5-way image classification set "augmented" from GitHub (AtulV2/Industrial_Surface_Defect_Classification); label vocabulary: crazing, inclusion, pitted surface, rolled-in scale, scratches.

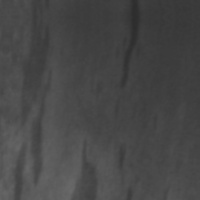
Label: inclusion

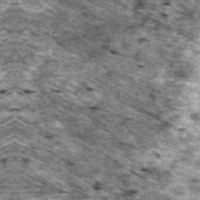
Label: rolled-in scale

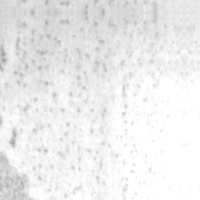
Label: pitted surface

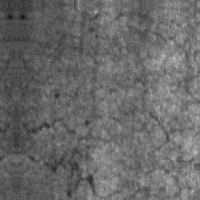
Label: crazing

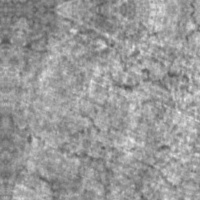
Label: crazing

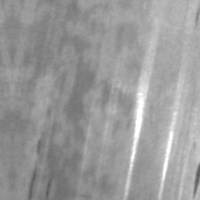
Label: scratches
